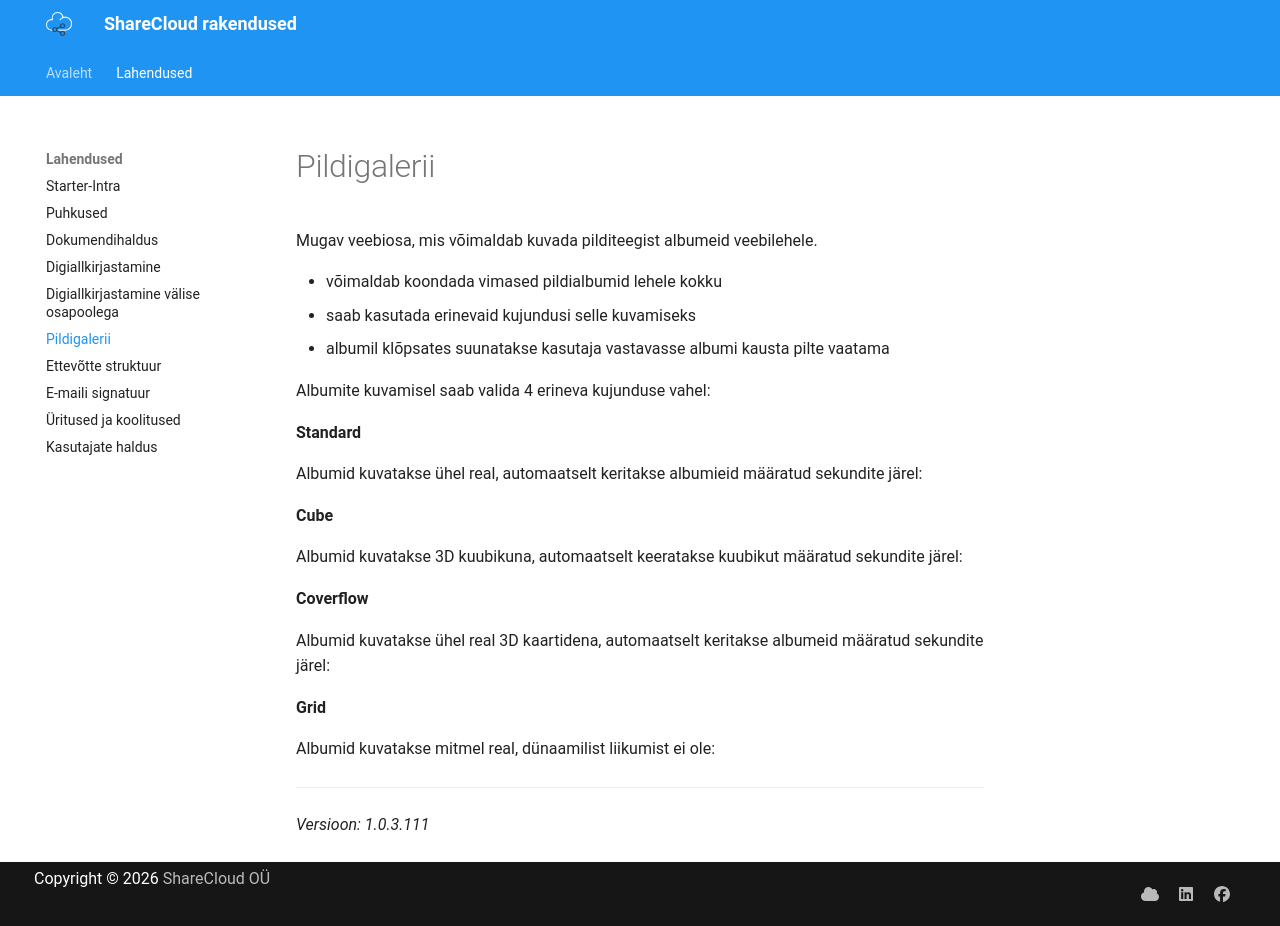

repository: ShareCloudOY/ShareCloudOY.github.io · page: products/picturegallery/index.html · generator: mkdocs

Mugav veebiosa, mis võimaldab kuvada pilditeegist albumeid veebilehele. 

* võimaldab koondada vimased pildialbumid lehele kokku
* saab kasutada erinevaid kujundusi selle kuvamiseks
* albumil klõpsates suunatakse kasutaja vastavasse albumi kausta pilte vaatama

Albumite kuvamisel saab valida 4 erineva kujunduse vahel:

**Standard**

Albumid kuvatakse ühel real, automaatselt keritakse albumieid määratud sekundite järel:
![](images/picturegallery/pic-standard.gif)

**Cube**

Albumid kuvatakse 3D kuubikuna, automaatselt keeratakse kuubikut määratud sekundite järel:
![](images/picturegallery/pic-cube.gif)

**Coverflow**

Albumid kuvatakse ühel real 3D kaartidena, automaatselt keritakse albumeid määratud sekundite järel:
![](images/picturegallery/pic-coverflow.gif)

**Grid**

Albumid kuvatakse mitmel real, dünaamilist liikumist ei ole:
![](images/picturegallery/pic-standard.gif)

***
*Versioon: 1.0.3.111*
